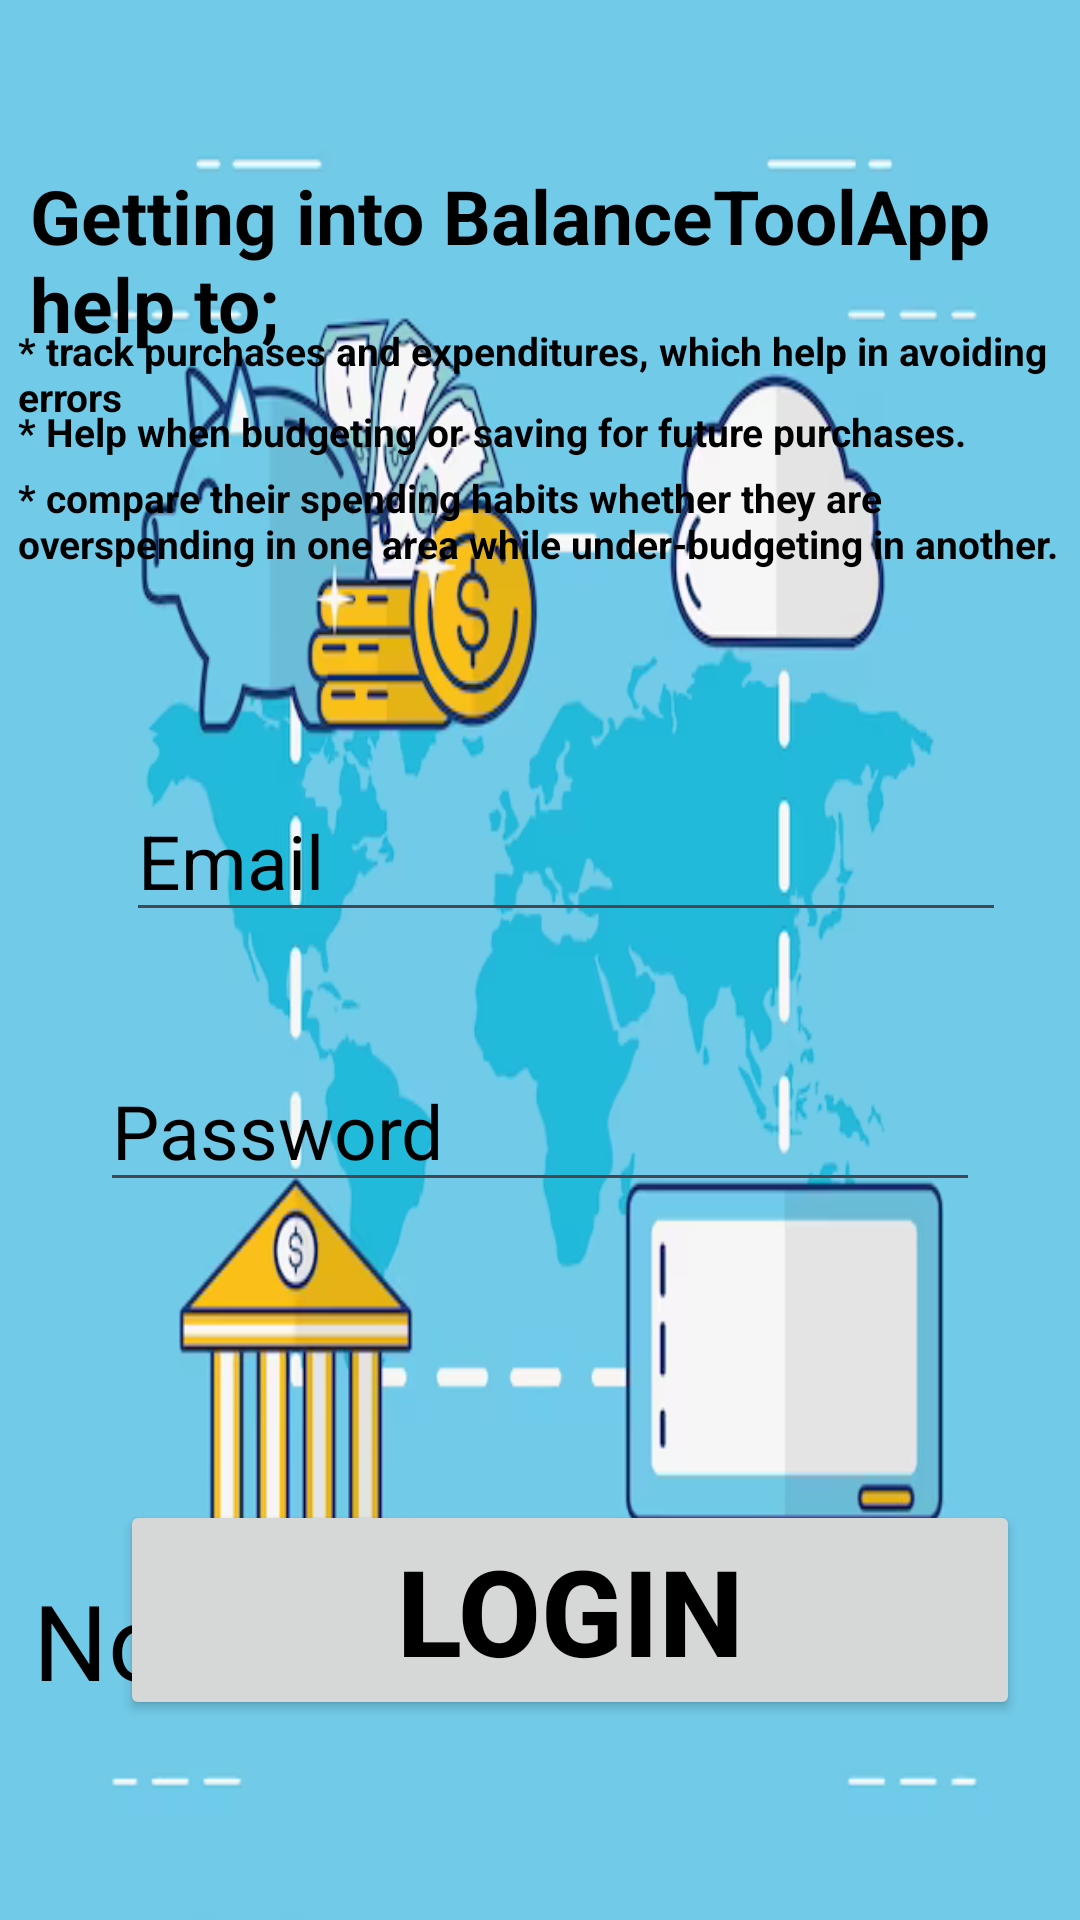

Here is an Android app screen rendered from its layout file. Give the layout XML and the strings, colors and styles it references.
<!-- AndroidManifest.xml: application theme Theme.BalanceToolApp -->
<!-- res/layout/activity_login.xml -->
<?xml version="1.0" encoding="utf-8"?>
<RelativeLayout xmlns:android="http://schemas.android.com/apk/res/android"
    xmlns:app="http://schemas.android.com/apk/res-auto"
    xmlns:tools="http://schemas.android.com/tools"
    android:layout_width="match_parent"
    android:layout_height="match_parent"
    android:background="@drawable/img"
    tools:context=".Login">

    <TextView
        android:id="@+id/textView5"
        android:layout_width="wrap_content"
        android:layout_height="wrap_content"
        android:layout_alignParentStart="true"
        android:layout_alignParentTop="true"
        android:layout_marginTop="55dp"
        android:layout_marginStart="10dp"
        android:textStyle="bold"
        android:textColor="@color/black"
        android:textSize="25sp"
        android:text="Getting into BalanceToolApp help to;" />

    <TextView
        android:id="@+id/textView2"
        android:layout_width="wrap_content"
        android:layout_height="wrap_content"
        android:layout_alignParentStart="true"
        android:layout_alignParentTop="true"
        android:layout_marginTop="108dp"
        android:layout_marginStart="6dp"
        android:textStyle="bold"
        android:textColor="@color/black"
        android:textSize="13sp"
        android:text="* track purchases and expenditures, which help in avoiding errors" />

    <TextView
        android:id="@+id/textView3"
        android:layout_width="wrap_content"
        android:layout_height="wrap_content"
        android:layout_alignParentStart="true"
        android:layout_alignParentTop="true"
        android:layout_marginTop="135dp"
        android:layout_marginStart="6dp"
        android:textStyle="bold"
        android:textSize="13sp"
        android:textColor="@color/black"
        android:text="* Help when budgeting or saving for future purchases." />

    <TextView
        android:id="@+id/textView"
        android:layout_width="500dp"
        android:layout_height="50dp"
        android:layout_alignParentStart="true"
        android:layout_alignParentTop="true"
        android:layout_marginStart="6dp"
        android:layout_marginTop="157dp"
        android:textStyle="bold"
        android:textSize="13sp"
        android:textColor="@color/black"
        android:text="* compare their spending habits whether they are overspending in one area while under-budgeting in another. " />




    <EditText
        android:id="@+id/mEdtEmailLogin"
        android:layout_width="wrap_content"
        android:layout_height="wrap_content"
        android:textColorHint="@color/black"
        android:layout_alignParentStart="true"
        android:layout_marginStart="42dp"
        android:layout_marginTop="260dp"
        android:ems="10"
        android:hint="Email"
        android:textColor="@color/black"
        android:inputType="textEmailAddress"
        android:textSize="25dp"
        tools:layout_editor_absoluteX="83dp"
        tools:layout_editor_absoluteY="165dp" />

    <EditText
        android:id="@+id/medtPass"
        android:layout_width="wrap_content"
        android:layout_height="wrap_content"
        android:ems="10"
        android:hint="Password"
        android:textColor="@color/black"
        android:textSize="25dp"
        android:textColorHint="@color/black"
        android:layout_marginTop="350dp"
        android:layout_centerHorizontal="true"
        android:inputType="textPassword"
        tools:layout_editor_absoluteX="71dp"
        tools:layout_editor_absoluteY="290dp" />
    

    <Button
        android:id="@+id/BtnLogin"
        android:layout_width="300dp"
        android:layout_height="wrap_content"
        android:layout_alignParentStart="true"
        android:layout_marginStart="40dp"
        android:layout_marginTop="500dp"
        android:text="Login"
        android:textSize="40sp"
        android:textColor="@color/black"
        android:textStyle="bold"
        tools:layout_editor_absoluteX="107dp"
        tools:layout_editor_absoluteY="411dp" />
    <TextView
        android:id="@+id/TextNoAccount"
        android:layout_width="wrap_content"
        android:layout_height="wrap_content"
        android:layout_alignParentStart="true"
        android:layout_alignParentBottom="true"
        android:layout_centerHorizontal="true"
        android:layout_marginStart="11dp"
        android:layout_marginBottom="70dp"
        android:text="No account?"
        android:textColor="@color/black"
        android:textSize="35sp" />

    <TextView
        android:id="@+id/SignupTxt"
        android:layout_width="wrap_content"
        android:layout_height="wrap_content"
        android:layout_alignParentEnd="true"
        android:layout_alignParentBottom="true"
        android:layout_marginEnd="47dp"
        android:layout_marginBottom="70dp"
        android:text="Sign up"
        android:textColor="@color/black"
        android:textSize="42sp"
        android:textStyle="bold" />


</RelativeLayout>
<!-- resources referenced by this layout -->
<resources>
  <color name="black">#FF000000</color>
  <!-- drawable img: png bitmap (drawable, 123214 bytes) -->
  <style name="Theme.BalanceToolApp" parent="Base.Theme.BalanceToolApp" />
  <style name="Base.Theme.BalanceToolApp" parent="Theme.Material3.DayNight.NoActionBar">
          
          
      </style>
</resources>
